Labelled photos from "old-data", an image-classification folder in lliangthomas/pcad. The possible labels are: defect bottom left, defect bottom right, defect top left, defect top right, good.

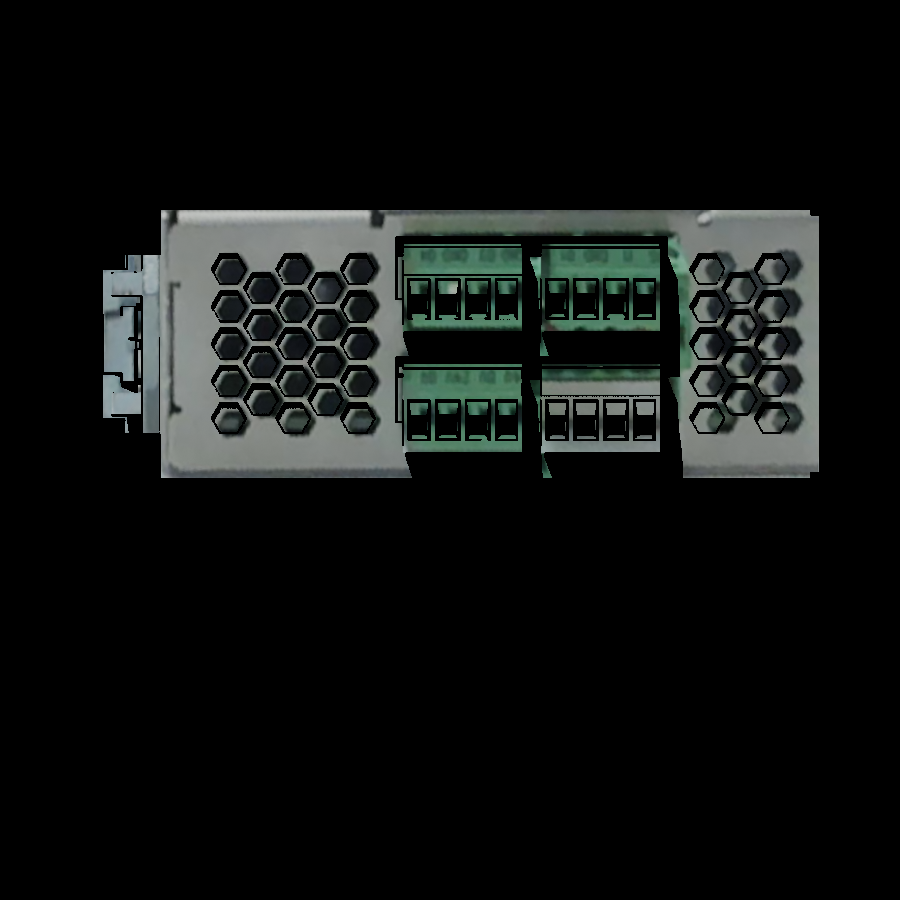
Label: defect bottom right

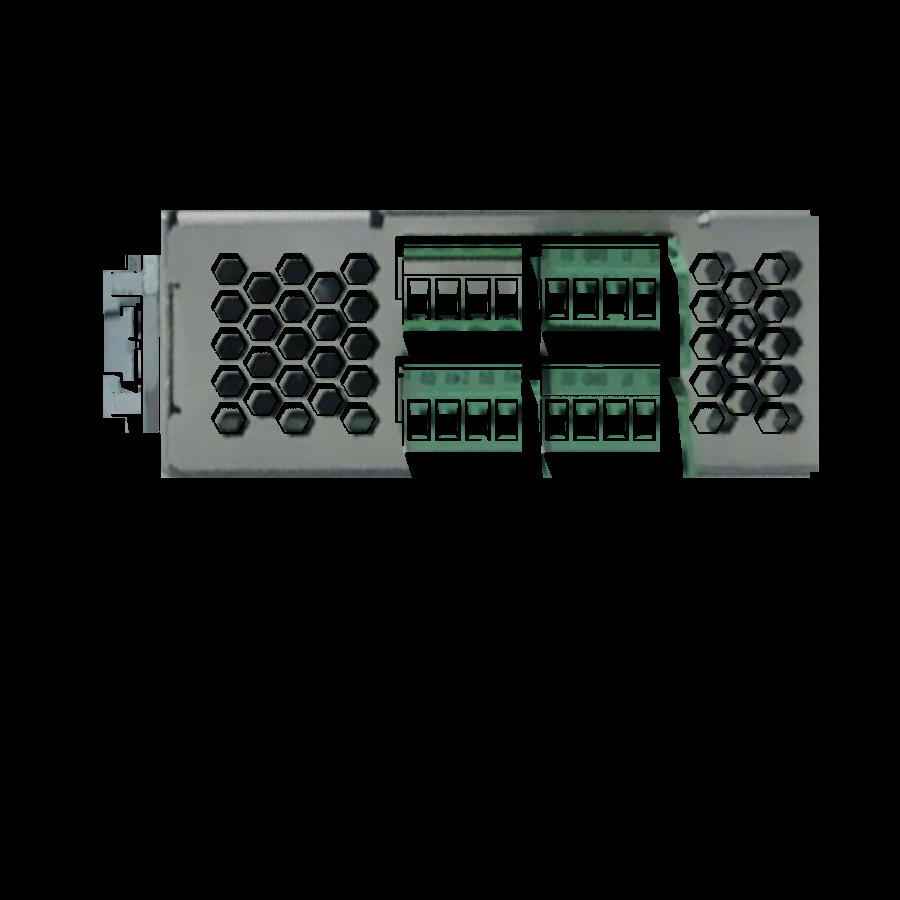
Label: defect top left

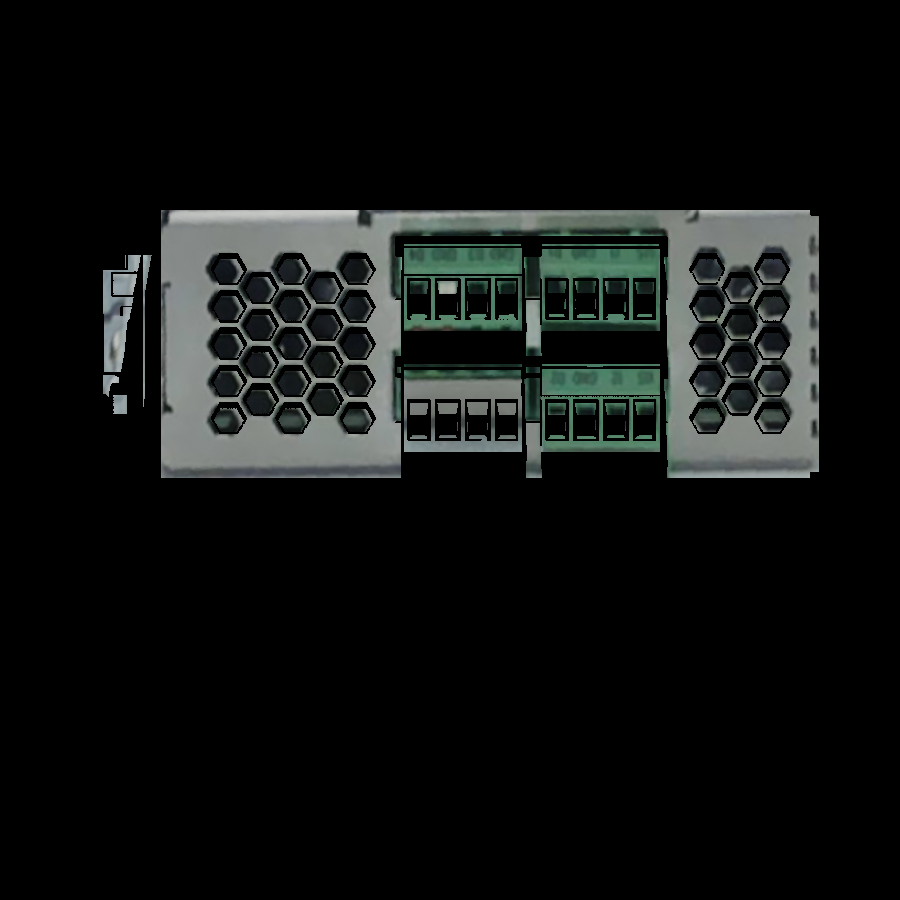
Label: defect bottom left

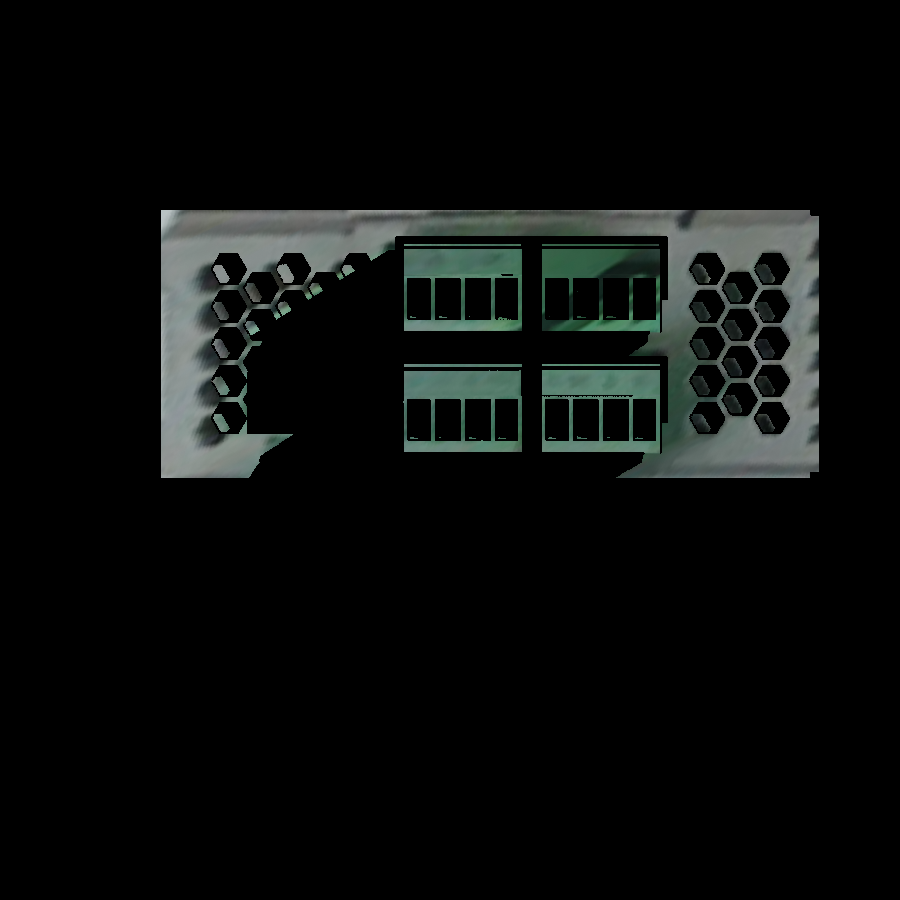
Label: defect top right

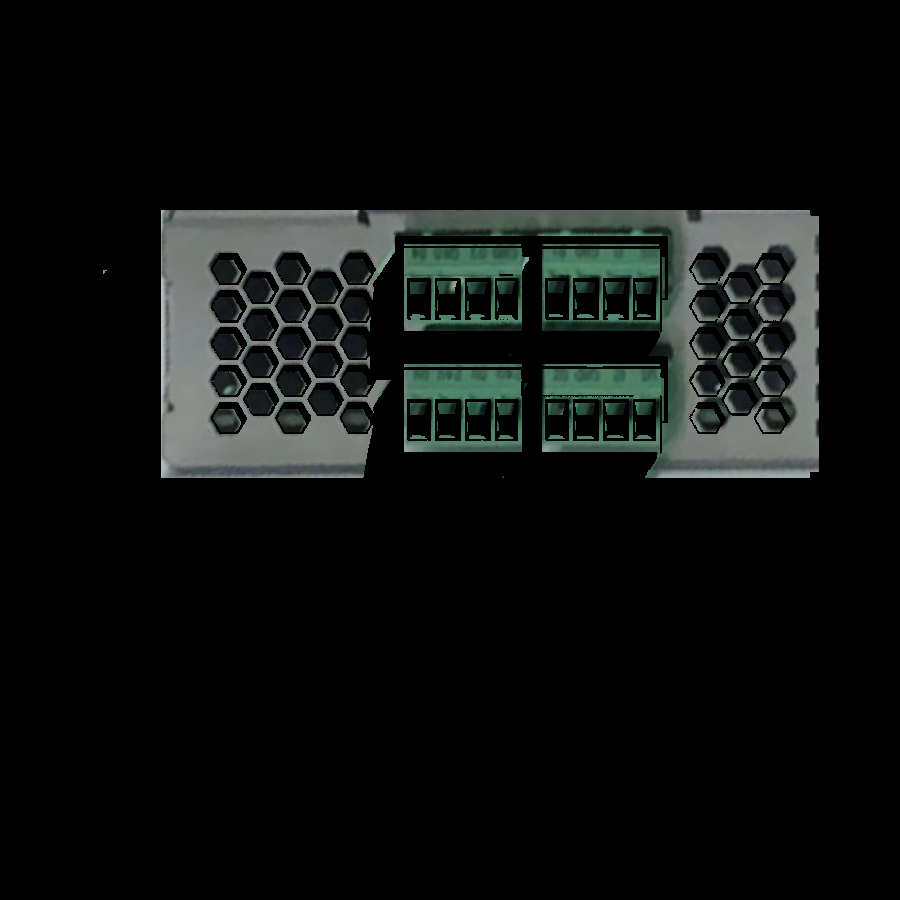
Label: good

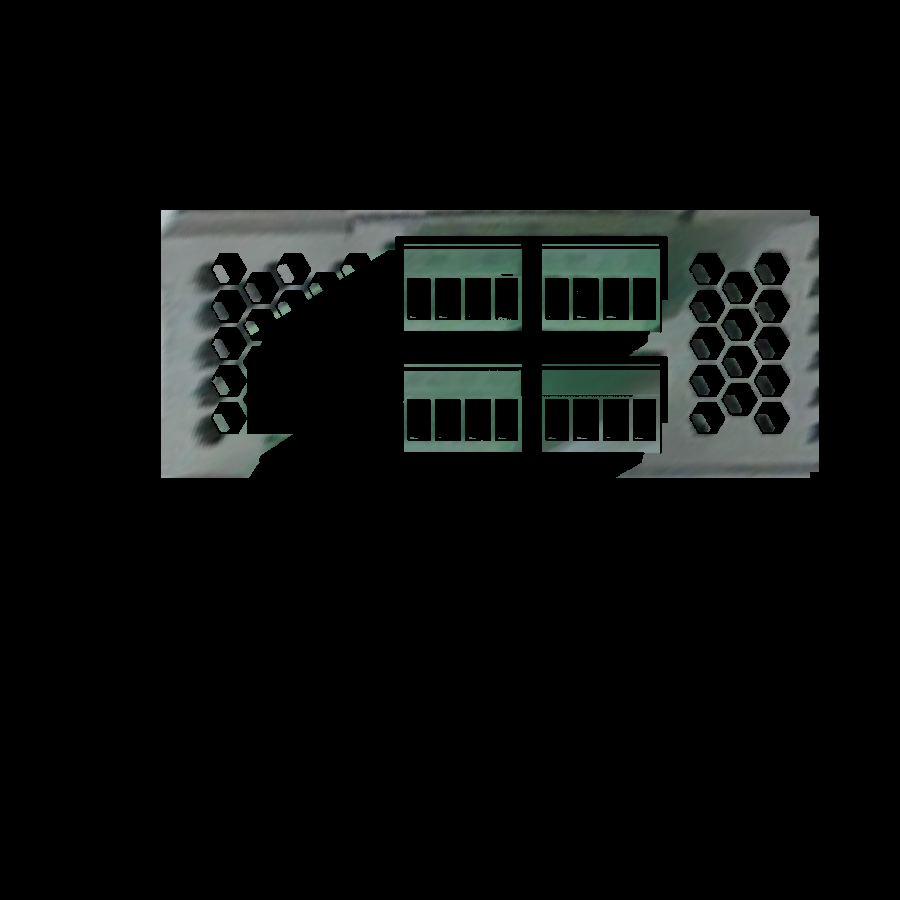
Label: defect bottom right
